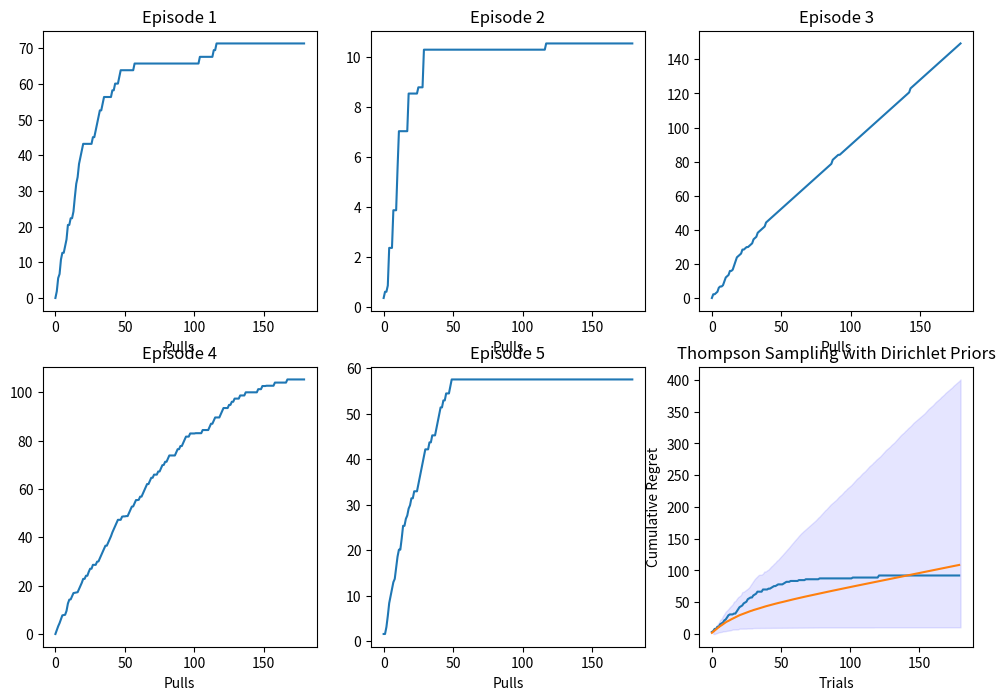

The script that saved this image:
import numpy as np
import random
import matplotlib.pyplot as plt

seed = 184
np.random.seed(seed)
random.seed(seed)


cglobal_list = ["mushroom", "moth", "bramble", "mantis", "beetle", "pollenpuff", "crown", "goat", "fox", "horse", "magma", "anteater", "lizard", "centipede", "duck", 
                "jellyfish", "seal", "clam", "crab", "seahorse", "goldfish", "swan", "cucumber", "triggerfish", "snowmoth", "ball", "electric", "jolt", "zebra", 
                "frill", "urchin", "fairy", "slow", "mime", "model", "stamp", "golem", "pangolin", "mole", "ape", "boomerang", "kick", "punch", "drill", "martial", 
                "octopus", "snake", "bat", "maw", "blades", "rat", "sparrow", "cat", "leek", "trio", "tongue", "egg", "bull", "data", "chinchilla", "sheep"]
uglobal_list = ["toad", "butterfly", "bee", "flower", "pitcher", "tree", "firedragon", "dog", "flare", "firebird", "turtle", "frog", "starfish", "carp", "nessie", 
                "vapor", "nautilus", "icebird", "ninja", "mouse", "magnet", "zapbird", "eel", "spoons", "ghost", "hypnosis", "experiment", "lady", "wrestler", 
                "boulder", "rocksnake", "horseshoe", "queen", "king", "sludge", "gas", "boltnut", "dragon", "pidgeon", "song", "parent", "mimic", "pterodactyl",
                "bear"]
fglobal_list = ["toadFoil", "treeFoil", "firedragonFoil", "dogFoil", "firebirdFoil", "turtleFoil", "starfishFoil", "icebirdFoil", "mouseFoil", "zapbirdFoil", "ghostFoil", "experimentFoil", "wrestlerFoil", "boomerangFoil",
                "songFoil", "originFoil"] # Must have distinct card names as these are used in dict keys for e.g. market values

allcards = cglobal_list + uglobal_list + fglobal_list

c_per_box = 18 #38 #14
u_per_box = 8 #14 # 4
f_per_box = 3 #6 # 2

# Used for tie-breaking
def random_argmax(a):
    """
    Select the index corresponding to the maximum in the input list.
    Ties are randomly broken.
    """
    return np.random.choice(np.where(a == a.max())[0])

class PACKPOOL:
    def __init__(self, num_packs=5):
        """
        Initialize the PACKPOOL with a fixed number of packs and set market values for cards.
        
        Parameters:
        - num_packs (int): Number of packs in the pool.
        """

        self.num_packs = num_packs

        # Define fixed market values for all cards with constraints
        self.market_values = self.set_market_values()

        # Initialize packs
        self.packs = [
            {

                "common_list": random.sample(cglobal_list, c_per_box),
                "uncommon_list": random.sample(uglobal_list, u_per_box),
                "foil_list": random.sample(fglobal_list, f_per_box),
                "common_probabilities": None,
                "uncommon_probabilities": None,
                "foil_probabilities": None
            }
            for _ in range(self.num_packs)
        ]

        # Assign probabilities for each pack
        for pack in self.packs:
            pack["common_probabilities"] = self.assign_probabilities(pack["common_list"])
            pack["uncommon_probabilities"] = self.assign_probabilities(pack["uncommon_list"])
            pack["foil_probabilities"] = self.assign_probabilities(pack["foil_list"])

        # Calculate expected values of packs (for regret analysis, but not "known" to agent)
        self.packEVs = []
        for pack in self.packs:
            packEV = 0
            packEV += sum(self.market_values[card] * pack["common_probabilities"][card] for card in pack["common_list"])
            packEV += sum(self.market_values[card] * pack["uncommon_probabilities"][card] for card in pack["uncommon_list"])
            packEV += sum(self.market_values[card] * pack["foil_probabilities"][card] for card in pack["foil_list"])
            self.packEVs.append(packEV)

    def cardListToDict(self, card_nums):
        """
        :param cards: len(allcards) list of integers giving number drawn of each card
        :return: dict containing same information but indexed by card name keys
        """
        card_keys = list(self.market_values.keys())
        return {card_keys[n]: card_nums[n] for n in range(len(card_keys))}

    def set_market_values(self):
        """
        Assign fixed market values to all cards in the global lists with constraints:
        - Common cards: 1 to 5
        - Uncommon cards: 6 to 10
        - Foil cards: 11 to 20
        
        Returns:
        - dict: A dictionary with card names as keys and their fixed market values as values.
        """
        common_values = {card: np.random.uniform(1, 5) for card in cglobal_list}
        uncommon_values = {card: np.random.uniform(6, 10) for card in uglobal_list}
        foil_values = {card: np.random.uniform(11, 20) for card in fglobal_list}
        return {**common_values, **uncommon_values, **foil_values}

    def assign_probabilities(self, card_list):
        """
        Assign probabilities to a given card list.
        
        Parameters:
        - card_list (list): List of cards to assign probabilities to.
        
        Returns:
        - dict: Dictionary with cards as keys and probabilities as values.
        """
        raw_probabilities = np.random.uniform(1, 10, size=len(card_list))
        normalized_probabilities = raw_probabilities / np.sum(raw_probabilities)
        return dict(zip(card_list, normalized_probabilities))


    def open_pack(self, pack_id):
        """
        Simulate opening a pack and calculate the total market value of the cards.
        
        Parameters:
        - pack_id (int): Index of the pack to open.
        
        Returns:
        - float: Total market value of the cards pulled from the pack.
        """
        if pack_id < 0 or pack_id >= self.num_packs:
            raise ValueError("Invalid pack_id.")

        pack = self.packs[pack_id]
        total_value = 0

        # Draw cards and calculate total value
        total_value += self.draw_cards(pack["common_list"], pack["common_probabilities"], 4)
        total_value += self.draw_cards(pack["uncommon_list"], pack["uncommon_probabilities"], 3)
        total_value += self.draw_cards(pack["foil_list"], pack["foil_probabilities"], 3)
        
        return total_value

    def open_pack_list(self, pack_id):
        """
        Simulate opening a pack and return the cards drawn

        Parameters:
        - pack_id (int): Index of the pack to open.

        Returns:
        - float: Total market value of the cards pulled from the pack.
        """
        if pack_id < 0 or pack_id >= self.num_packs:
            raise ValueError("Invalid pack_id.")

        pack = self.packs[pack_id]
        drawn_cards = np.zeros(len(allcards))

        # Draw cards and calculate total value
        #print(self.draw_cards_list(pack["common_list"], pack["common_probabilities"], 4)) # TEST
        drawn_cards += self.draw_cards_list(pack["common_list"], pack["common_probabilities"], 4)
        drawn_cards += self.draw_cards_list(pack["uncommon_list"], pack["uncommon_probabilities"], 3)
        drawn_cards += self.draw_cards_list(pack["foil_list"], pack["foil_probabilities"], 3)

        return drawn_cards

    def draw_cards(self, card_list, probabilities, num_cards):
        """
        Simulate drawing cards from a list and calculate their total market value.
        
        Parameters:
        - card_list (list): List of cards to draw from.
        - probabilities (dict): Probabilities for each card.
        - num_cards (int): Number of cards to draw.
        
        Returns:
        - float: Total market value of the drawn cards.
        """
        cards = np.random.choice(card_list, size=num_cards, p=list(probabilities.values()))
        return sum(self.market_values[card] for card in cards)

    def draw_cards_list(self, card_list, probabilities, num_cards):
        """
        Simulate drawing cards from a list

        Parameters:
        - card_list (list): List of cards to draw from.
        - probabilities (dict): Probabilities for each card.
        - num_cards (int): Number of cards to draw.

        Returns:
        - int: NumPy array with number of cards drawn
        """
        cards = np.random.choice(card_list, size=num_cards, p=list(probabilities.values())) # Returns list of dict keys
        cards_dict = {key: 0 for key in allcards}
        for card in cards:
            cards_dict[card] += 1

        return np.array(list(cards_dict.values()))

    def computeDeckValue(self, deck):
        """
        :param deck: list of integers describing number of each card drawn
        :return: value of drawn cards
        """
        return np.dot(np.array(list(packpool.market_values.values())), np.array(deck)) # TODO: are np.array's really necessary?

class ThompsonSampling:
    def __init__(self, packpool, num_trials=180):
        """
        Initialize Thompson Sampling with Dirichlet priors.
        
        Parameters:
        - packpool (PACKPOOL): Instance of the PACKPOOL class.
        - num_trials (int): Number of pack openings to simulate.
        """
        self.packpool = packpool
        self.num_trials = num_trials
        """
        self.alphas = np.ones((packpool.num_packs, len(packpool.packs[0]["common_list"]) +
                               len(packpool.packs[0]["uncommon_list"]) +
                               len(packpool.packs[0]["foil_list"])))
        """
        # Need priors on all the cards, not just the ones that happen to be in first pack:
        self.alphas = np.ones((packpool.num_packs, len(cglobal_list) + len(uglobal_list) + len(fglobal_list)))
        self.values_list = np.array(list(packpool.market_values.values())) # Ordered list of market values, converted from dict
        self.regret = []
        self.total_rewards = np.zeros(packpool.num_packs)
        self.times_opened = np.zeros(packpool.num_packs, dtype=int)

    def play_one_step(self):
        """
        Perform one step of Thompson Sampling:
        - Sample pack means from Dirichlet prior.
        - Open the pack with the highest sampled mean.
        - Update the Dirichlet prior based on the observed rewards.
        """
        sampled_means = []
        
        for pack_id in range(self.packpool.num_packs):
            # Sample from Dirichlet prior
            sampled_means.append(np.random.dirichlet(self.alphas[pack_id]))

        # Convert sampled means to total expected reward for each pack
        #expected_rewards = [sum(mean) for mean in sampled_means]
        expected_rewards = np.array([np.dot(mean, self.values_list) for mean in sampled_means])

        # Choose the pack with the highest expected reward
        #chosen_pack = np.argmax(expected_rewards)
        chosen_pack = random_argmax(expected_rewards)

        # Simulate opening the chosen pack
        #reward = self.packpool.open_pack(chosen_pack)
        # self.total_rewards[chosen_pack] += reward
        pack_cards = self.packpool.open_pack_list(chosen_pack)
        self.total_rewards[chosen_pack] += packpool.computeDeckValue(pack_cards)
        self.times_opened[chosen_pack] += 1

        # Update the posterior distribution
        # Normalize reward to fit within Dirichlet update range
        """
        normalized_reward = reward / max(self.packpool.market_values.values())
        self.alphas[chosen_pack] += normalized_reward
        """
        self.alphas[chosen_pack] += np.array(pack_cards)

        # Track regret
        """
        optimal_reward = max(
            self.packpool.open_pack(i) for i in range(self.packpool.num_packs)
        )
        self.regret.append(optimal_reward - reward)
        """
        self.regret.append(max(self.packpool.packEVs) - self.packpool.packEVs[chosen_pack])

    def run(self):
        """
        Execute Thompson Sampling for the specified number of trials.
        
        Returns:
        - cumulative_regret (np.ndarray): Cumulative regret over the trials.
        """
        for _ in range(self.num_trials):
            self.play_one_step()
        
        # Print final results for each pack
        print("\nFinal Results:")
        for pack_id in range(self.packpool.num_packs):
            print(f"Pack {pack_id + 1}:")
            print(f"  Total Value: {self.total_rewards[pack_id]:.2f}")
            print(f"  Times Opened: {self.times_opened[pack_id]}")
            print(f"  Average Value: {(self.total_rewards[pack_id]/self.times_opened[pack_id]):.2f}")

        return np.cumsum(self.regret)



# Example Usage
"""
packpool = PACKPOOL(num_packs=5)
ts = ThompsonSampling(packpool, num_trials=180)
cumulative_regret = ts.run()
print(packpool.packEVs)

# Plot the cumulative regret
import matplotlib.pyplot as plt
plt.plot(cumulative_regret)
plt.xlabel("Trials")
plt.ylabel("Cumulative Regret")
plt.title("Thompson Sampling with Dirichlet Priors")
plt.show()
"""

# Run over N trials
N = 100 #10
T = 180
cumulative_regrets = np.zeros([N, T])
for n in range(N):
    packpool = PACKPOOL(num_packs=5)
    ts = ThompsonSampling(packpool, num_trials=T)
    cumulative_regrets[n, :] = ts.run()
    print(packpool.packEVs)

# Plot first 6 trials
fig, axes = plt.subplots(2, 3, figsize=(12, 8))
axes_flat = axes.ravel()
for idx, ax in enumerate(axes_flat):
    ax.plot(cumulative_regrets[idx, :])
    ax.set_title(f"Episode {idx + 1}")
    ax.set_xlabel('Pulls')
plt.show()

# Plot the cumulative regret mean and confidence interval
plt.plot(np.mean(cumulative_regrets, axis=0))
plt.fill_between(
            range(1, 1 + T),
            np.percentile(cumulative_regrets, 5, axis=0),
            np.percentile(cumulative_regrets, 95, axis=0),
            color="b",
            alpha=0.1,
        )
plt.xlabel("Trials")
plt.ylabel("Cumulative Regret")
plt.title("Thompson Sampling with Dirichlet Priors")
plt.show()


